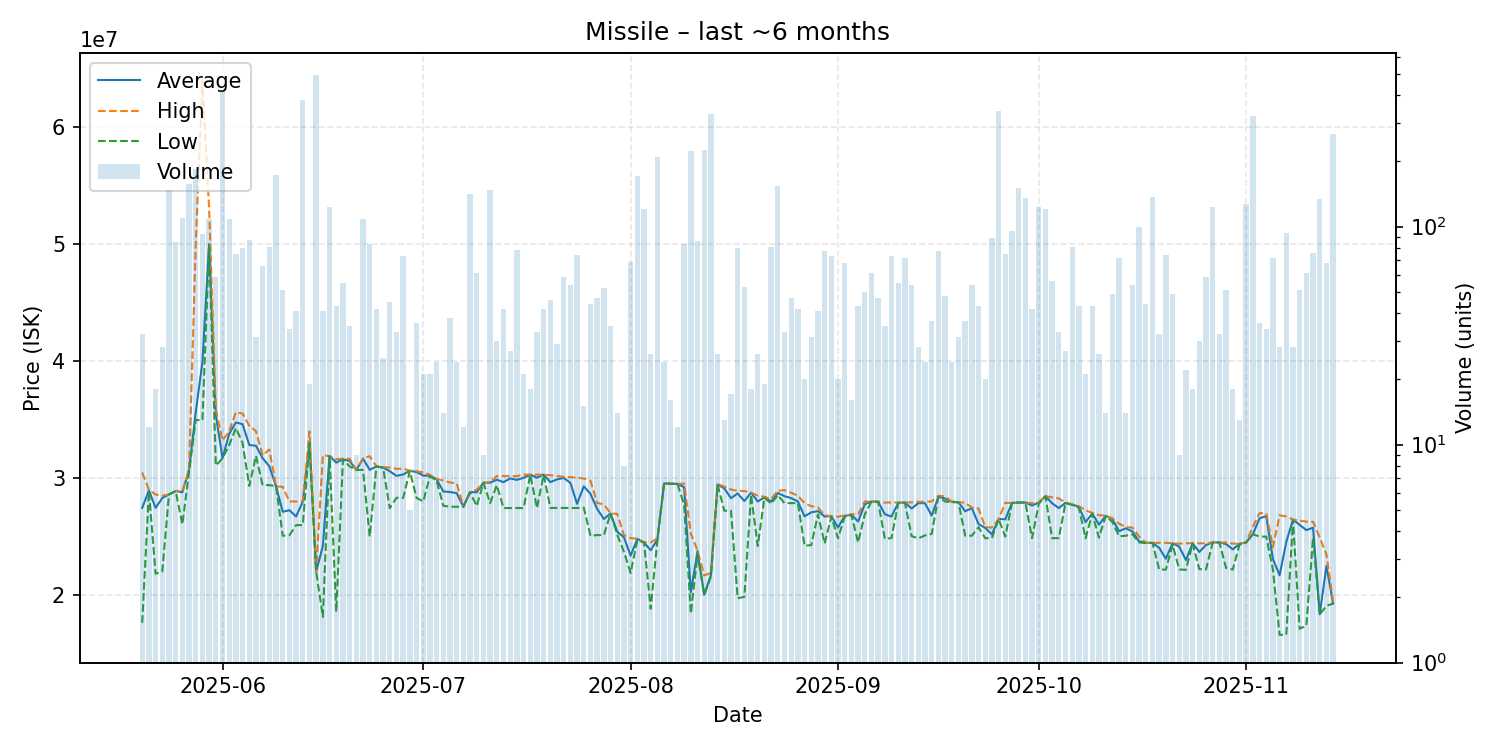

Values plotted in this chart, from the file beside it:
date, average, highest, lowest, order_count, volume
2025-05-20, 27459688, 30480000, 17630000, 8, 32
2025-05-21, 28935000, 28990000, 28870000, 5, 12
2025-05-22, 27453333, 28600000, 21830000, 6, 18
2025-05-23, 28293214, 28490000, 22020000, 10, 28
2025-05-24, 28600000, 28600000, 28600000, 16, 147
2025-05-25, 28890824, 28900000, 28890000, 16, 85
2025-05-26, 28790000, 28900000, 26040000, 20, 109
2025-05-27, 30710000, 30710000, 30480000, 40, 156
2025-05-28, 35620000, 50000000, 34970000, 33, 184
2025-05-29, 39937391, 63960000, 34940000, 19, 92
2025-05-30, 50000000, 53000000, 49930000, 27, 108
2025-05-31, 35432373, 35880000, 31070000, 17, 59
2025-06-01, 31700000, 33210000, 31680000, 54, 422
2025-06-02, 33790000, 33990000, 32830000, 30, 108
2025-06-03, 34752667, 35640000, 34280000, 24, 75
2025-06-04, 34605000, 35510000, 33000000, 23, 80
2025-06-05, 32826897, 34460000, 29320000, 20, 87
2025-06-06, 32762903, 34020000, 31900000, 8, 31
2025-06-07, 31700152, 31940000, 29390000, 19, 66
2025-06-08, 31003210, 32440000, 29400000, 10, 81
2025-06-09, 29300000, 29300000, 29300000, 18, 172
2025-06-10, 27121569, 29250000, 25070000, 12, 51
2025-06-11, 27254118, 28000000, 25110000, 12, 34
2025-06-12, 26721951, 28000000, 25980000, 8, 41
2025-06-13, 27990000, 28030000, 25980000, 32, 381
2025-06-14, 33000526, 33990000, 32990000, 7, 19
2025-06-15, 22000000, 22000000, 22000000, 32, 497
2025-06-16, 24200976, 31950000, 18140000, 5, 41
2025-06-17, 31880000, 31880000, 31880000, 16, 123
2025-06-18, 31326977, 31610000, 18580000, 10, 43
2025-06-19, 31601455, 31660000, 31580000, 16, 55
2025-06-20, 31466000, 31650000, 31000000, 11, 35
2025-06-21, 30692222, 30700000, 30690000, 4, 9
2025-06-22, 31660000, 31690000, 30700000, 23, 108
2025-06-23, 30705181, 31870000, 25010000, 9, 83
2025-06-24, 30992857, 31000000, 30990000, 13, 42
2025-06-25, 30896800, 30940000, 30880000, 8, 25
2025-06-26, 30584889, 30900000, 27430000, 15, 45
2025-06-27, 30190000, 30790000, 28315000, 9, 33
2025-06-28, 30311781, 30800000, 28310000, 13, 73
2025-06-29, 30616000, 30640000, 30600000, 2, 5
2025-06-30, 30520556, 30590000, 28310000, 11, 36
2025-07-01, 30211905, 30490000, 28000000, 9, 21
2025-07-02, 30204762, 30280000, 30150000, 7, 21
2025-07-03, 29902917, 29930000, 29790000, 7, 24
2025-07-04, 28857143, 29790000, 27635000, 6, 14
2025-07-05, 28810263, 29620000, 27550000, 8, 38
2025-07-06, 28712917, 29560000, 27550000, 6, 24
2025-07-07, 27550000, 27550000, 27550000, 2, 12
2025-07-08, 28800000, 28800000, 28780000, 15, 141
2025-07-09, 28790164, 29000000, 27610000, 9, 61
2025-07-10, 29600000, 29600000, 29600000, 4, 9
2025-07-11, 29610000, 29650000, 27860000, 21, 147
2025-07-12, 29862333, 30170000, 29400000, 10, 30
2025-07-13, 29652857, 30170000, 27440000, 13, 42
2025-07-14, 29969630, 30170000, 27440000, 12, 27
2025-07-15, 29846923, 30170000, 27440000, 11, 78
2025-07-16, 30024762, 30300000, 27440000, 4, 21
2025-07-17, 30296667, 30300000, 30290000, 5, 18
2025-07-18, 30027879, 30290000, 27440000, 8, 33
... 119 more rows
